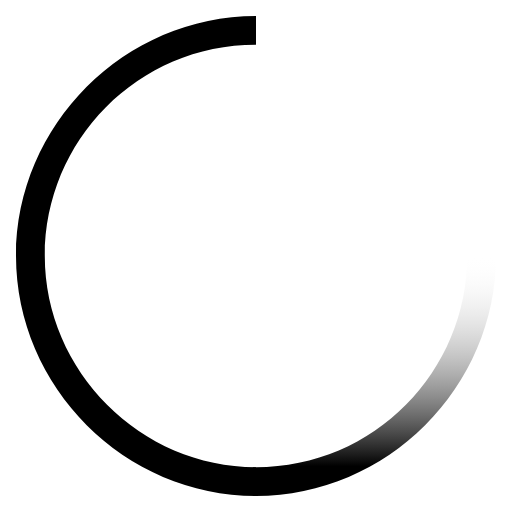
t = 0.00 s
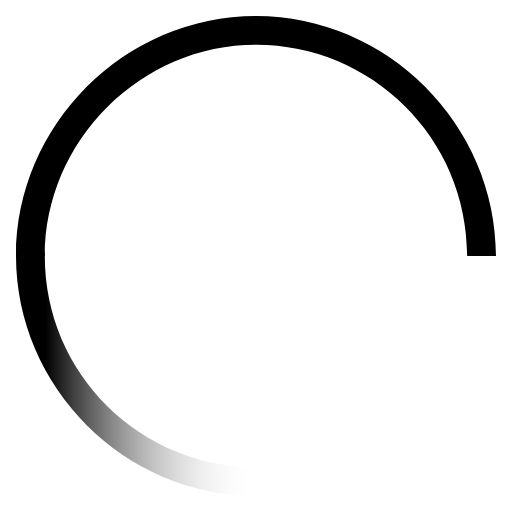
t = 0.75 s
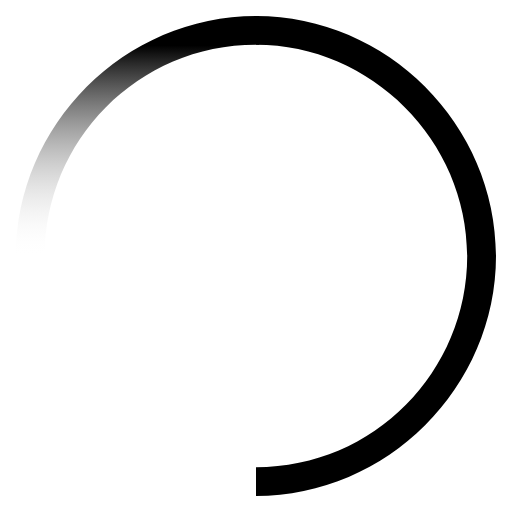
t = 1.50 s
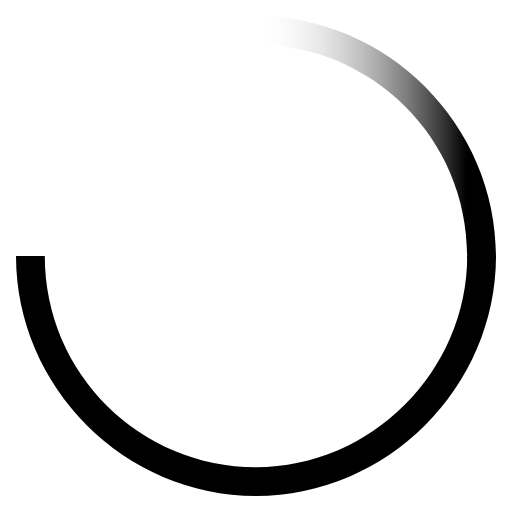
t = 2.25 s

The animated SVG that drew these frames (rendered in a browser with its animation timeline set to each time). Animation: 1 SMIL element (animateTransform=1); one cycle of 3.00 s, repeats indefinitely.

<?xml version="1.0" encoding="utf-8"?>
<svg version="1.2" baseProfile="tiny" id="Warstwa_1"
	 xmlns="http://www.w3.org/2000/svg" xmlns:xlink="http://www.w3.org/1999/xlink" x="0px" y="0px" viewBox="0 0 16 16"
	 overflow="scroll" xml:space="preserve">
<g>
	<path d="M1.4,8c0-3.6,2.9-6.6,6.6-6.6V0.5C3.9,0.5,0.5,3.9,0.5,8s3.4,7.5,7.5,7.5v-0.9C4.4,14.6,1.4,11.6,1.4,8z"/>
	<linearGradient id="SVGID_1_" gradientUnits="userSpaceOnUse" x1="11.682" y1="15.5" x2="11.682" y2="8">
		<stop  offset="0.1231" style="stop-color:#000000"/>		
		<stop  offset="1" style="stop-color:#FFFFFF;stop-opacity:0"/>
	</linearGradient>
	<path fill="url(#SVGID_1_)" d="M15.5,8h-0.9c0,3.6-2.9,6.6-6.6,6.6H7.9l0,0.9l0.1,0C12.1,15.5,15.5,12.1,15.5,8z"/>
	<animateTransform attributeType="xml"
                    attributeName="transform"
                    type="rotate"
                    from="0 8 8"
                    to="360 8 8"
                    dur="3s"
                    repeatCount="indefinite"/>
</g>
</svg>
